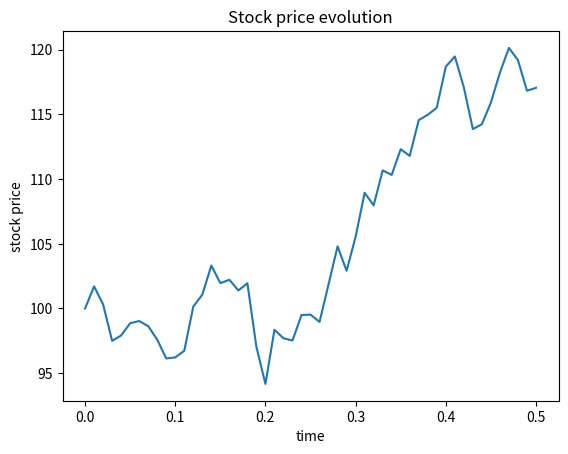
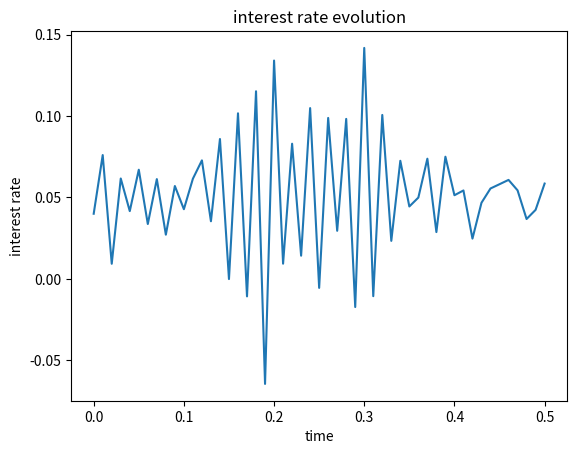

These charts were generated, in order, by the following Python code:
import matplotlib.pyplot as plt
import numpy as np
import math

#GBM
S_0, mu, sigma, dt, steps = 100, 0.1, 0.2, 0.01, 50
stockprices= [S_0]*51
stockpricescont = [S_0]*51
phi = np.random.normal(0, 1, 51)
for i in range(1, steps+1):
    stockprices[i] = stockprices[i-1]*(1 + mu*dt + sigma*phi[i]*math.sqrt(dt))
timeaxis = [j*dt for j in range(0,51)]
plt.figure()
plt.plot(timeaxis, stockprices)
plt.title('Stock price evolution')
plt.xlabel('time')
plt.ylabel('stock price')
plt.show()


#Vasicek
interestrate_0, reversionrate, meanrate = 0.04, 2, 0.05
interestrates = [interestrate_0]*51
for i in range(1, steps+1):
    interestrates[i] = (interestrates[i-1] + reversionrate*(meanrate -
                        interestrates[i-1]) + sigma*phi[i]*math.sqrt(dt))
plt.figure()
plt.plot(timeaxis, interestrates)
plt.title('interest rate evolution')
plt.xlabel('time')
plt.ylabel('interest rate')
plt.show()
